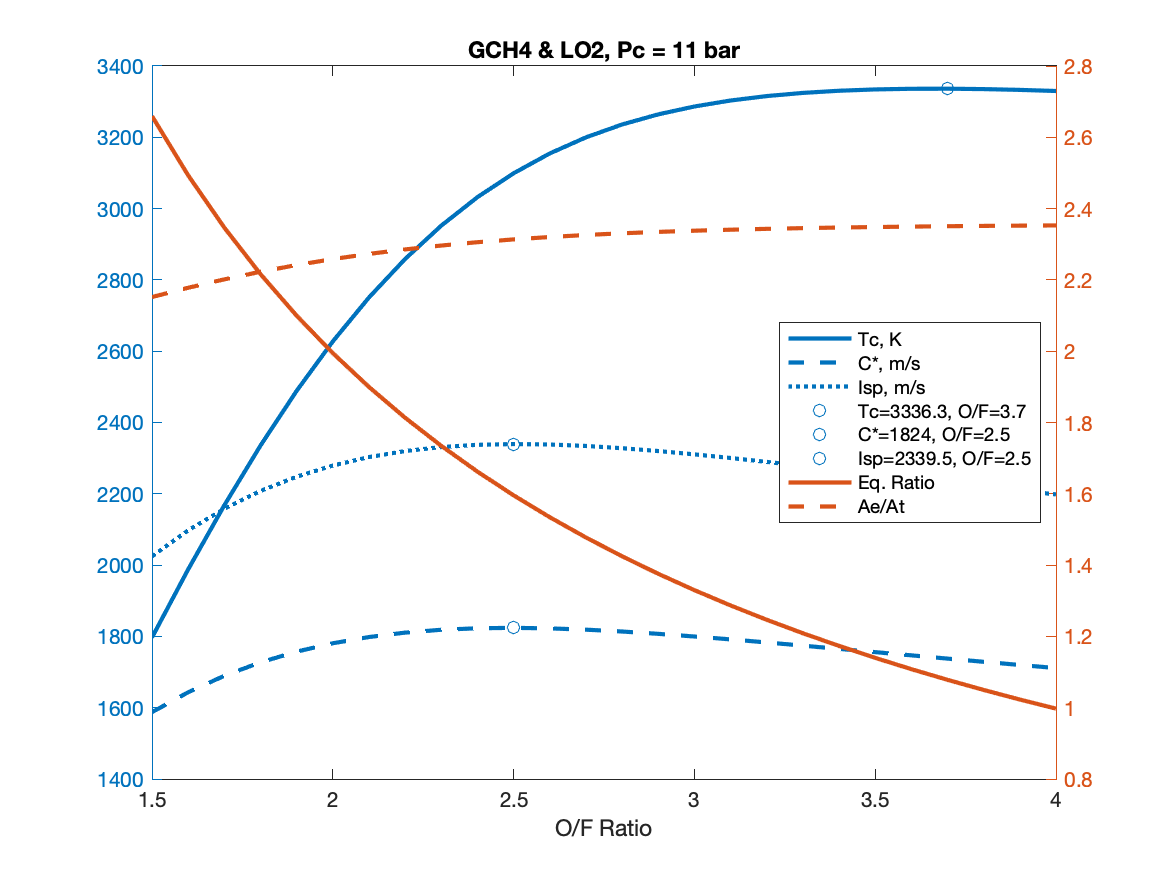

The table this chart was drawn from, first rows:
OF, EqRatio, Tc, Cstar, Isp, AeAt, CF, T, mdot, mdotO, mdotF
1.5, 2.66, 1797, 1588, 2025, 2.152, 1.275, 967.5, 0.4779, 0.2867, 0.1912
1.6, 2.493, 1988, 1643, 2098, 2.178, 1.276, 968.3, 0.4617, 0.2841, 0.1776
1.7, 2.347, 2168, 1690, 2158, 2.201, 1.277, 969.1, 0.449, 0.2827, 0.1663
1.8, 2.216, 2335, 1727, 2208, 2.223, 1.278, 969.8, 0.4392, 0.2824, 0.1569
1.9, 2.1, 2489, 1757, 2248, 2.242, 1.279, 970.5, 0.4317, 0.2828, 0.1489
2, 1.995, 2627, 1781, 2279, 2.258, 1.28, 971.1, 0.426, 0.284, 0.142
2.1, 1.9, 2751, 1798, 2303, 2.273, 1.281, 971.6, 0.4219, 0.2858, 0.1361
2.2, 1.813, 2859, 1811, 2320, 2.285, 1.281, 972.1, 0.419, 0.2881, 0.1309
2.3, 1.734, 2952, 1819, 2331, 2.296, 1.282, 972.4, 0.4172, 0.2908, 0.1264
2.4, 1.662, 3032, 1823, 2337, 2.306, 1.282, 972.8, 0.4162, 0.2938, 0.1224
2.5, 1.596, 3099, 1824, 2340, 2.314, 1.283, 973.1, 0.4159, 0.2971, 0.1188
2.6, 1.534, 3155, 1822, 2338, 2.32, 1.283, 973.4, 0.4163, 0.3006, 0.1156
2.7, 1.478, 3200, 1819, 2334, 2.326, 1.283, 973.6, 0.4171, 0.3044, 0.1127
2.8, 1.425, 3236, 1814, 2328, 2.331, 1.284, 973.7, 0.4183, 0.3082, 0.1101
2.9, 1.376, 3264, 1807, 2320, 2.335, 1.284, 973.9, 0.4198, 0.3122, 0.1076
3, 1.33, 3286, 1800, 2311, 2.338, 1.284, 974, 0.4215, 0.3162, 0.1054
3.1, 1.287, 3303, 1792, 2300, 2.341, 1.284, 974.1, 0.4235, 0.3202, 0.1033
3.2, 1.247, 3316, 1783, 2290, 2.343, 1.284, 974.2, 0.4255, 0.3242, 0.1013
3.3, 1.209, 3325, 1774, 2278, 2.345, 1.284, 974.3, 0.4276, 0.3282, 0.09945
3.4, 1.173, 3331, 1765, 2267, 2.347, 1.284, 974.3, 0.4298, 0.3321, 0.09769
3.5, 1.14, 3334, 1756, 2255, 2.348, 1.284, 974.4, 0.4321, 0.336, 0.09601
3.6, 1.108, 3336, 1747, 2244, 2.349, 1.284, 974.4, 0.4343, 0.3399, 0.09442
3.7, 1.078, 3336, 1738, 2232, 2.351, 1.284, 974.5, 0.4366, 0.3437, 0.09289
3.8, 1.05, 3335, 1729, 2221, 2.352, 1.284, 974.5, 0.4389, 0.3474, 0.09143
3.9, 1.023, 3333, 1720, 2209, 2.352, 1.285, 974.6, 0.4411, 0.3511, 0.09002
4, 0.9973, 3330, 1711, 2198, 2.353, 1.285, 974.6, 0.4433, 0.3547, 0.08867
